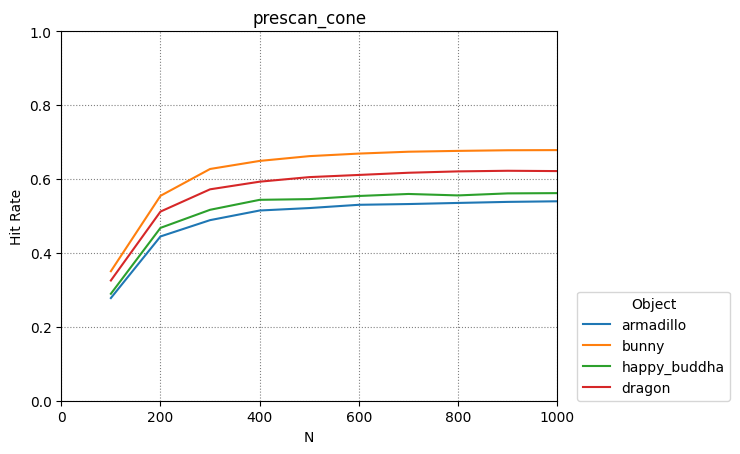

The table this chart was drawn from, first rows:
armadillo, bunny, happy_buddha, dragon
100, 200, 300, 400, 500, 600, 700, 800, 900, 1000
0.2778, 0.4445, 0.4886, 0.5147, 0.5213, 0.5301, 0.5321, 0.5351, 0.538, 0.5396
0.3504, 0.5544, 0.627, 0.6488, 0.6618, 0.6687, 0.6737, 0.676, 0.6777, 0.6781
0.2894, 0.4677, 0.5166, 0.5436, 0.5455, 0.554, 0.5594, 0.5555, 0.561, 0.5617
0.3253, 0.5118, 0.572, 0.5926, 0.605, 0.6109, 0.6168, 0.6205, 0.6222, 0.6213
